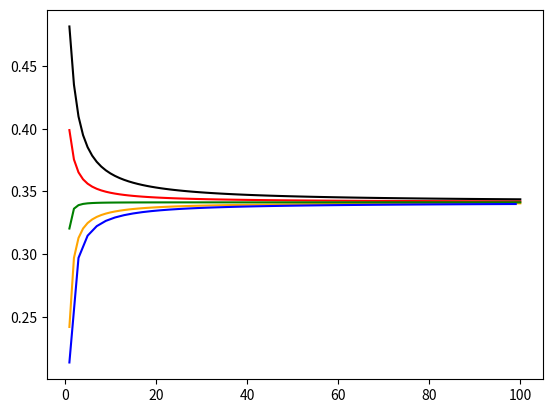

Source code (Python):
import math
import matplotlib.pyplot as plt


def calc_standard_normal_probability(a, b, n, rule):
    step_size, inv_ss = (b-a)/n, n//(b-a)
    def f(x): return math.exp(-0.5 * x**2)
    if rule == "left endpoint":
        sum1 = sum(f(x*step_size) for x in range(a*inv_ss, b*inv_ss))
    elif rule == "right endpoint":
        sum1 = sum(f(x*step_size) for x in range(a*inv_ss+1, b*inv_ss+1))
    elif rule == "midpoint":
        sum1 = sum(f((2*x+1)/2*step_size) for x in range(a*inv_ss, b*inv_ss+1))
    elif rule == "trapezoidal":
        sum1 = sum(f(x*step_size) for x in range(a*inv_ss+1, b*inv_ss)) + \
            (f(a) + f(b))/2
    elif rule == "simpson":
        sum1 = (sum((4 if x % 2 == 0 else 2) * f(x*step_size) for x in range(a*inv_ss+1, b*inv_ss)) +
                f(a) + f(b))/3
    return 1/math.sqrt(2*math.pi) * sum1 * step_size


# The assignment said to print, not to test!
# print(calc_standard_normal_probability(-1, 1, 1000, "left endpoint"))
# print(calc_standard_normal_probability(-2, 2, 1000, "left endpoint"))
# print(calc_standard_normal_probability(-3, 3, 1000, "left endpoint"))
y_data = [
    [calc_standard_normal_probability(
        0, 1, n, "left endpoint") for n in range(1, 101)],
    [calc_standard_normal_probability(
        0, 1, n, "right endpoint") for n in range(1, 101)],
    [calc_standard_normal_probability(0, 1, n, "midpoint")
     for n in range(1, 101)],
    [calc_standard_normal_probability(
        0, 1, n, "trapezoidal") for n in range(1, 101)],

]
x_vals = [i for i in range(1, 101)]

colors = ["red", "orange", "black", "green", "blue"]

for y_vals, col in zip(y_data, colors):
    plt.plot(x_vals, y_vals, zorder=1, color=col)

plt.plot(range(1, 101, 2), [calc_standard_normal_probability(0, 1, n, "simpson")
                            for n in range(1, 101, 2)], color=colors[-1])
plt.show()
